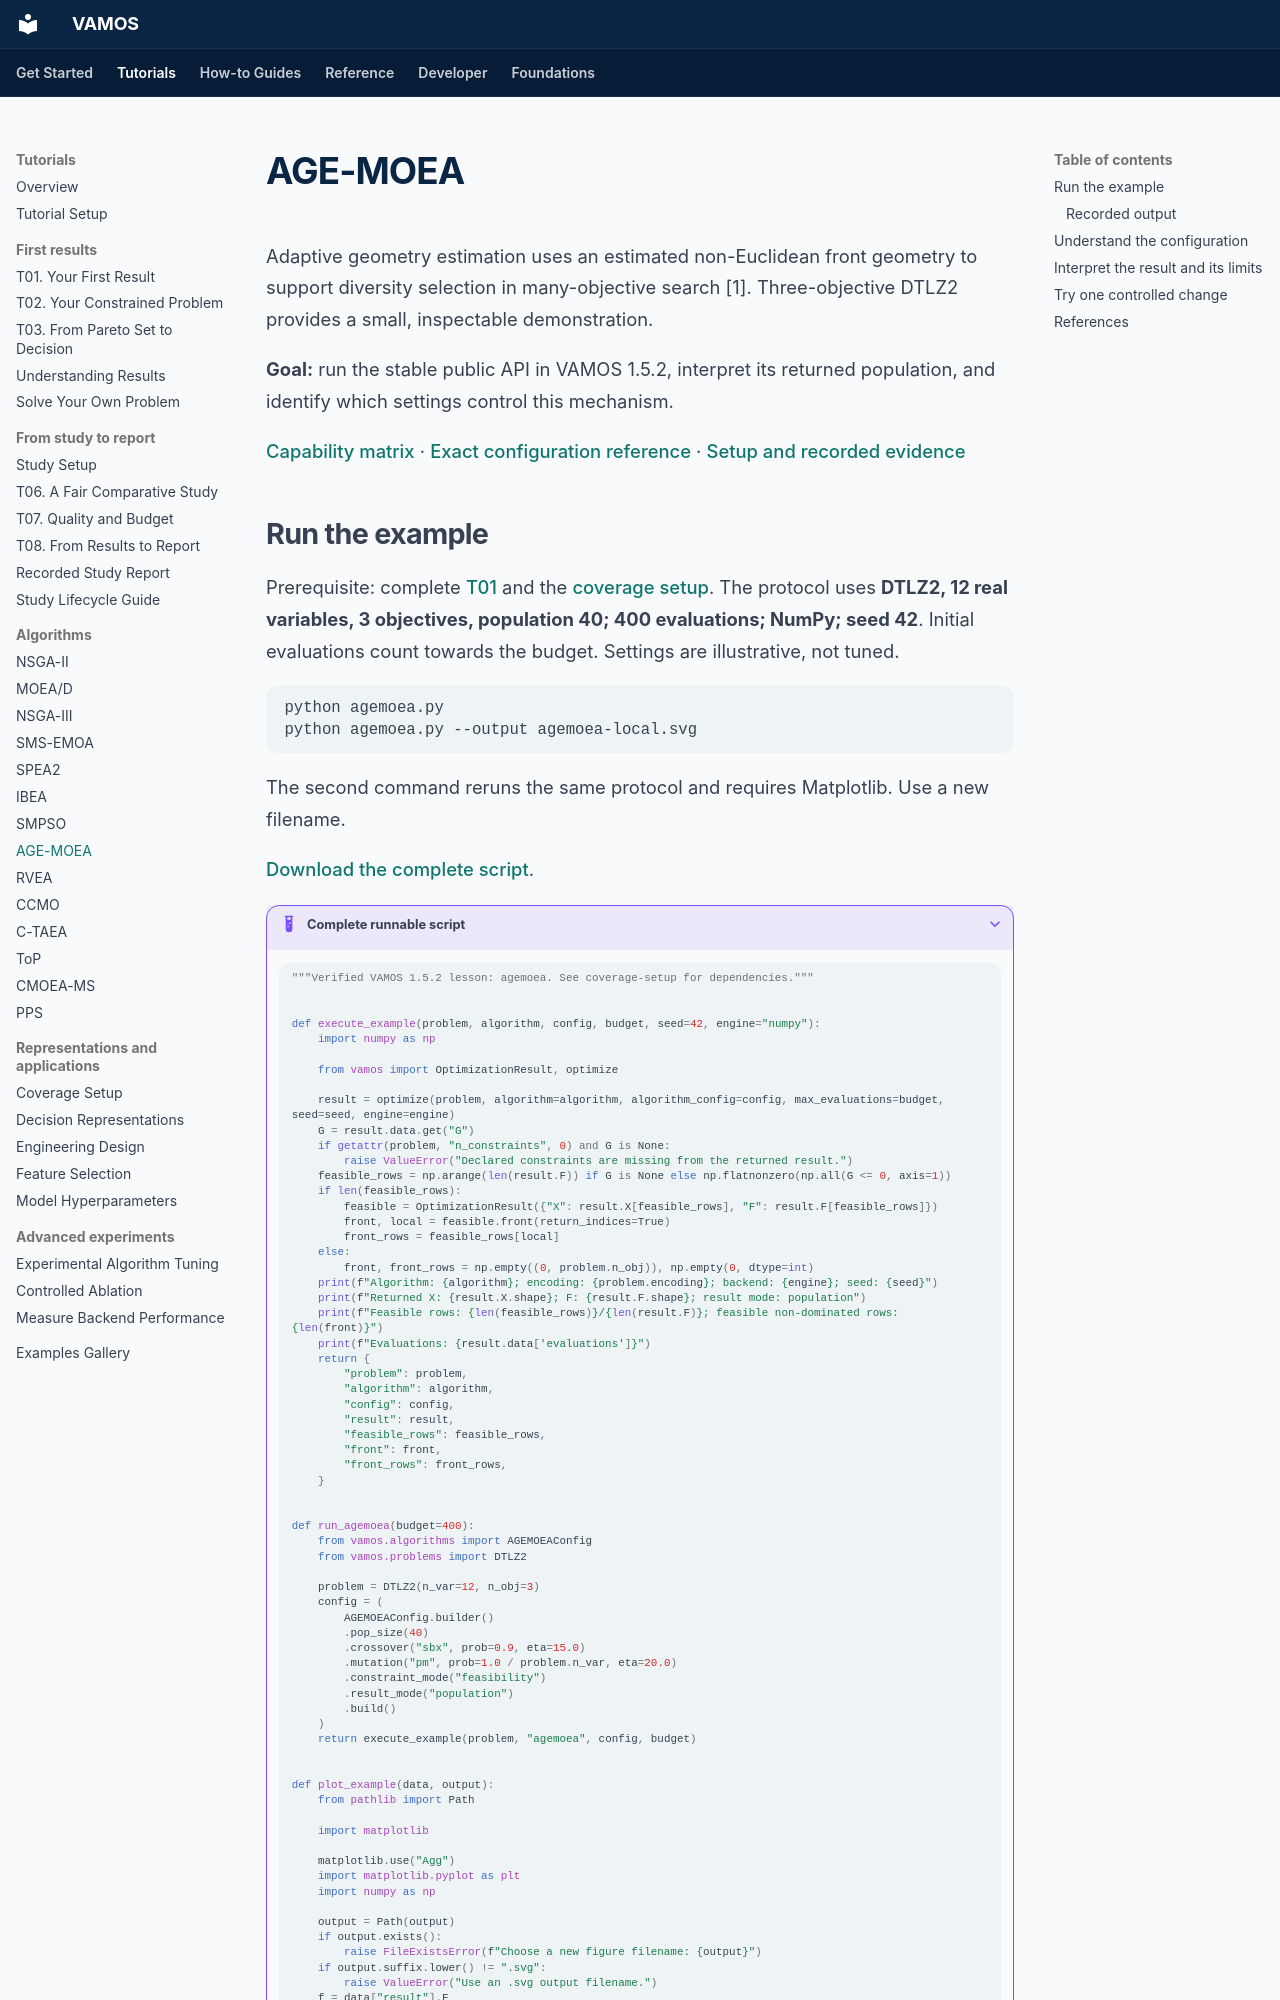

repository: vamos-optimization/VAMOS · page: algorithms/agemoea/index.html · generator: mkdocs

---
description: 'AGE-MOEA: run a verified VAMOS example, inspect actual output, and understand its assumptions and limits.'
setup: tutorials/coverage-setup/
downloads:
- url: assets/coverage/agemoea.py
  label: Download agemoea.py
---

# AGE-MOEA

Adaptive geometry estimation uses an estimated non-Euclidean front geometry to support diversity selection in many-objective search [1]. Three-objective DTLZ2 provides a small, inspectable demonstration.

**Goal:** run the stable public API in VAMOS 1.5.2, interpret its returned population, and identify which settings control this mechanism.

[Capability matrix](../reference/algorithms.md) · [Exact configuration reference](../reference/api/algorithms/agemoea.md) · [Setup and recorded evidence](../tutorials/coverage-setup.md)
